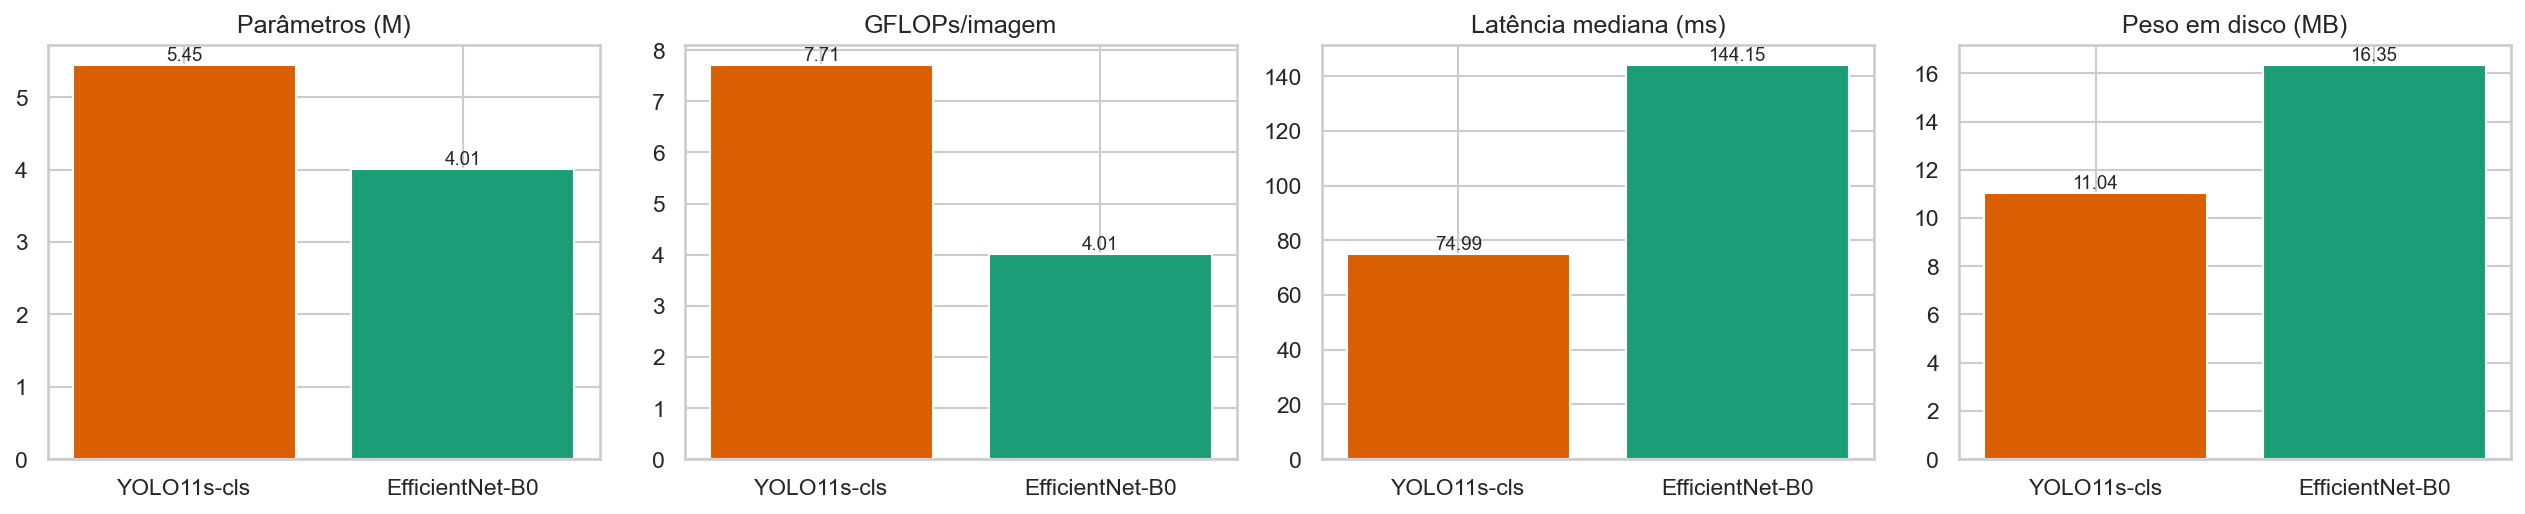

The table this chart was drawn from, first rows:
, YOLO11s-cls, EfficientNet-B0, Razão CNN/YOLO
Parâmetros (M), 5.448, 4.013, 0.7365
GFLOPs/imagem, 7.715, 4.013, 0.5202
Peso em disco (MB), 11.04, 16.35, 1.482
Latência mediana (ms), 74.99, 144.2, 1.922
Latência p95 (ms), 81.03, 162.3, 2.003
